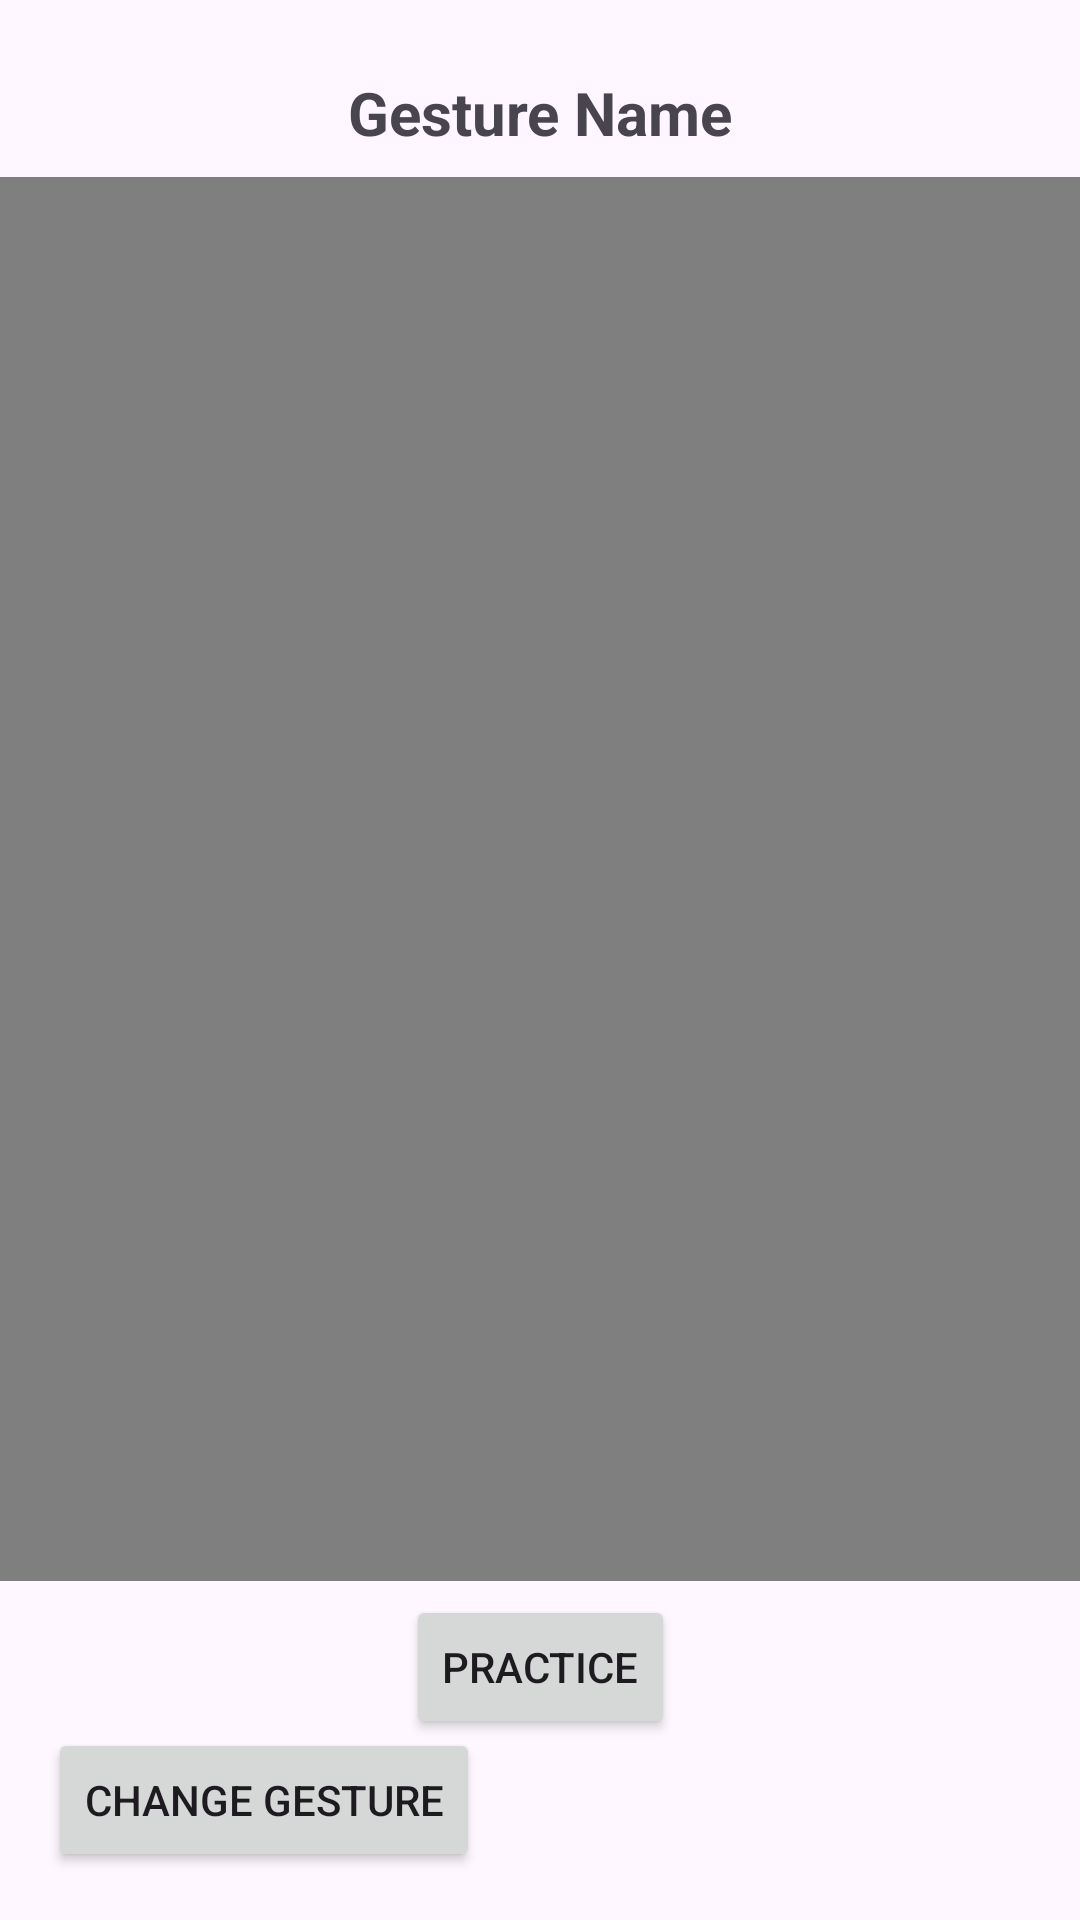

The Android layout XML behind this screen, and the referenced resources:
<!-- AndroidManifest.xml: application theme Theme.CSE535_SmartHome -->
<!-- res/layout/activity_screen2.xml -->
<?xml version="1.0" encoding="utf-8"?>
<androidx.constraintlayout.widget.ConstraintLayout xmlns:android="http://schemas.android.com/apk/res/android"
    xmlns:app="http://schemas.android.com/apk/res-auto"
    xmlns:tools="http://schemas.android.com/tools"
    android:layout_width="match_parent"
    android:layout_height="match_parent"
    tools:context=".Screen2">

    <Button
        android:id="@+id/button2_practice"
        android:layout_width="wrap_content"
        android:layout_height="wrap_content"
        android:layout_marginTop="8dp"
        android:layout_marginBottom="64dp"
        android:text="Practice"
        app:layout_constraintLeft_toLeftOf="parent"
        app:layout_constraintRight_toRightOf="parent"
        app:layout_constraintBottom_toBottomOf="parent"
        app:layout_constraintTop_toBottomOf="@+id/videoView"
        tools:layout_editor_absoluteX="152dp" />

    <Button
        android:id="@+id/button2_back"
        android:layout_width="wrap_content"
        android:layout_height="wrap_content"
        android:layout_marginStart="16dp"
        android:layout_marginBottom="16dp"
        android:text="Change Gesture"
        app:layout_constraintBottom_toBottomOf="parent"
        app:layout_constraintStart_toStartOf="parent" />

    <TextView
        android:id="@+id/GestureText"
        android:layout_width="wrap_content"
        android:layout_height="wrap_content"
        android:layout_centerHorizontal="true"
        android:layout_marginTop="24dp"
        android:foregroundGravity="center_horizontal"
        android:gravity="center_horizontal"
        android:text="Gesture Name"
        android:textAlignment="center"
        android:textSize="20sp"
        android:textStyle="bold"
        app:layout_constraintLeft_toLeftOf="parent"
        app:layout_constraintRight_toRightOf="parent"
        app:layout_constraintTop_toTopOf="parent" />

    <VideoView
        android:id="@+id/videoView"
        android:layout_width="402dp"
        android:layout_height="468dp"
        android:layout_marginStart="8dp"
        android:layout_marginTop="8dp"
        android:layout_marginEnd="8dp"
        app:layout_constraintLeft_toLeftOf="parent"
        app:layout_constraintRight_toRightOf="parent"
        app:layout_constraintEnd_toEndOf="parent"
        app:layout_constraintStart_toStartOf="parent"
        app:layout_constraintTop_toBottomOf="@+id/GestureText" />
</androidx.constraintlayout.widget.ConstraintLayout>
<!-- resources referenced by this layout -->
<resources>
  <style name="Theme.CSE535_SmartHome" parent="Base.Theme.CSE535_SmartHome" />
  <style name="Base.Theme.CSE535_SmartHome" parent="Theme.Material3.DayNight.NoActionBar">
          
          
      </style>
</resources>
